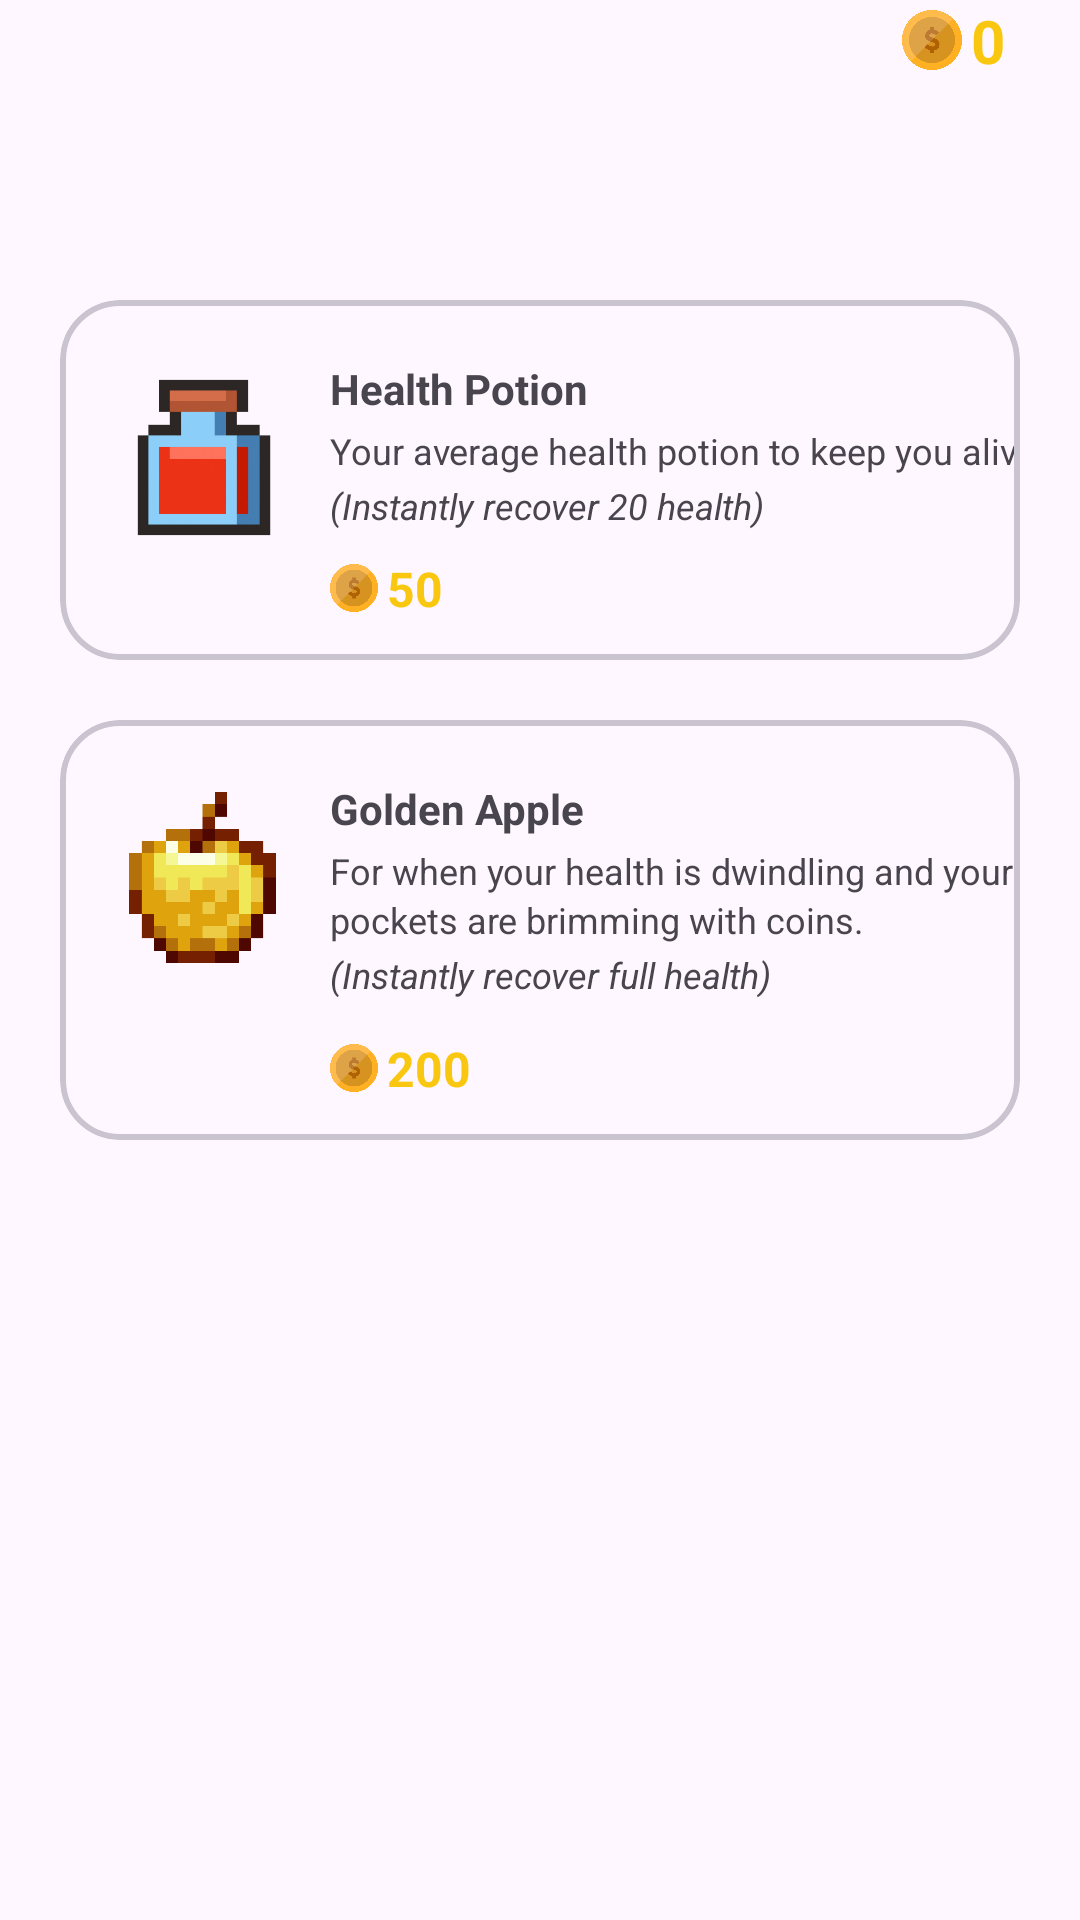

Write the Android layout XML for this screen, with the resource values it uses.
<!-- AndroidManifest.xml: application theme Theme.FitQuest -->
<!-- res/layout/activity_shop.xml -->
<?xml version="1.0" encoding="utf-8"?>
<androidx.constraintlayout.widget.ConstraintLayout xmlns:android="http://schemas.android.com/apk/res/android"
    xmlns:app="http://schemas.android.com/apk/res-auto"
    xmlns:tools="http://schemas.android.com/tools"
    android:layout_width="match_parent"
    android:layout_height="match_parent"
    tools:context=".ShopActivity">

    <androidx.constraintlayout.widget.ConstraintLayout
        android:layout_width="match_parent"
        android:layout_height="match_parent" >

        <LinearLayout
            android:layout_width="wrap_content"
            android:layout_height="wrap_content"
            android:layout_marginEnd="25dp"
            app:layout_constraintEnd_toEndOf="parent"
            app:layout_constraintTop_toTopOf="parent">

            <ImageView
                android:layout_width="20dp"
                android:layout_height="20dp"
                android:layout_gravity="center"
                android:contentDescription="coin"
                android:src="@drawable/coin" />

            <TextView
                android:id="@+id/myCoin_shopScreen"
                android:layout_width="wrap_content"
                android:layout_height="wrap_content"
                android:layout_marginStart="3dp"
                android:text="0"
                android:textColor="@color/yellow"
                android:textSize="20sp"
                android:textStyle="bold" />

        </LinearLayout>

        <com.google.android.material.card.MaterialCardView
            android:id="@+id/healthPotionCardView"
            android:layout_width="match_parent"
            android:layout_height="120dp"
            android:layout_marginStart="20dp"
            android:layout_marginTop="100dp"
            android:layout_marginEnd="20dp"
            app:cardCornerRadius="20dp"
            app:layout_constraintEnd_toEndOf="parent"
            app:layout_constraintStart_toStartOf="parent"
            app:layout_constraintTop_toTopOf="parent"
            app:strokeWidth="2dp">

            <androidx.constraintlayout.widget.ConstraintLayout
                android:layout_width="match_parent"
                android:layout_height="match_parent">

                <ImageView
                    android:id="@+id/imageView2"
                    android:layout_width="65dp"
                    android:layout_height="65dp"
                    android:layout_marginStart="15dp"
                    android:layout_marginTop="20dp"
                    android:contentDescription="health_potion"
                    android:src="@drawable/healing_potion"
                    app:layout_constraintStart_toStartOf="parent"
                    app:layout_constraintTop_toTopOf="parent" />

                <androidx.constraintlayout.widget.ConstraintLayout
                    android:id="@+id/healthPotionFullDescription"
                    android:layout_width="wrap_content"
                    android:layout_height="wrap_content"
                    android:layout_marginStart="10dp"

                    android:layout_marginTop="20dp"
                    app:layout_constraintStart_toEndOf="@+id/imageView2"
                    app:layout_constraintTop_toTopOf="parent">

                    <TextView
                        android:id="@+id/textView3"
                        android:layout_width="wrap_content"
                        android:layout_height="wrap_content"
                        android:text="Health Potion"
                        android:textStyle="bold"
                        app:layout_constraintStart_toStartOf="parent"
                        app:layout_constraintTop_toTopOf="parent" />

                    <TextView
                        android:id="@+id/textView4"
                        android:layout_width="wrap_content"
                        android:layout_height="wrap_content"
                        android:layout_marginTop="3dp"
                        android:text="Your average health potion to keep you alive."
                        android:textSize="12sp"
                        app:layout_constraintStart_toStartOf="parent"
                        app:layout_constraintTop_toBottomOf="@+id/textView3" />

                    <TextView
                        android:id="@+id/textView5"
                        android:layout_width="wrap_content"
                        android:layout_height="wrap_content"
                        android:layout_marginTop="2dp"
                        android:text="(Instantly recover 20 health)"
                        android:textSize="12sp"
                        android:textStyle="italic"
                        app:layout_constraintStart_toStartOf="parent"
                        app:layout_constraintTop_toBottomOf="@+id/textView4" />

                </androidx.constraintlayout.widget.ConstraintLayout>

                <LinearLayout
                    android:layout_width="wrap_content"
                    android:layout_height="wrap_content"
                    android:layout_marginStart="10dp"

                    android:layout_marginBottom="13dp"
                    app:layout_constraintBottom_toBottomOf="parent"
                    app:layout_constraintStart_toEndOf="@+id/imageView2">

                    <ImageView
                        android:layout_width="16dp"
                        android:layout_height="16dp"
                        android:layout_gravity="center"
                        android:contentDescription="coin"
                        android:src="@drawable/coin" />

                    <TextView
                        android:layout_width="wrap_content"
                        android:layout_height="wrap_content"
                        android:layout_marginStart="3dp"
                        android:text="50"
                        android:textColor="@color/yellow"
                        android:textSize="16sp"
                        android:textStyle="bold" />

                </LinearLayout>

            </androidx.constraintlayout.widget.ConstraintLayout>

        </com.google.android.material.card.MaterialCardView>

        <com.google.android.material.card.MaterialCardView
            android:id="@+id/goldenAplleCardView"
            android:layout_width="match_parent"
            android:layout_height="140dp"
            android:layout_marginStart="20dp"

            android:layout_marginTop="20dp"
            android:layout_marginEnd="20dp"
            app:cardCornerRadius="20dp"
            app:layout_constraintEnd_toEndOf="parent"
            app:layout_constraintStart_toStartOf="parent"
            app:layout_constraintTop_toBottomOf="@+id/healthPotionCardView"
            app:strokeWidth="2dp">

            <androidx.constraintlayout.widget.ConstraintLayout
                android:layout_width="match_parent"
                android:layout_height="match_parent">

                <ImageView
                    android:id="@+id/goldenAppleImage"
                    android:layout_width="65dp"
                    android:layout_height="65dp"
                    android:layout_marginStart="15dp"
                    android:layout_marginTop="20dp"
                    android:contentDescription="health_potion"
                    android:src="@drawable/golden_apple"
                    app:layout_constraintStart_toStartOf="parent"
                    app:layout_constraintTop_toTopOf="parent" />

                <androidx.constraintlayout.widget.ConstraintLayout
                    android:id="@+id/goldenAppleFullDescription"
                    android:layout_width="wrap_content"
                    android:layout_height="wrap_content"
                    android:layout_marginStart="10dp"


                    android:layout_marginTop="20dp"
                    app:layout_constraintStart_toEndOf="@+id/goldenAppleImage"
                    app:layout_constraintTop_toTopOf="parent">

                    <TextView
                        android:id="@+id/goldenAppleText"
                        android:layout_width="wrap_content"
                        android:layout_height="wrap_content"
                        android:text="Golden Apple"
                        android:textStyle="bold"
                        app:layout_constraintStart_toStartOf="parent"
                        app:layout_constraintTop_toTopOf="parent" />

                    <TextView
                        android:id="@+id/goldenAppleDescription"
                        android:layout_width="wrap_content"
                        android:layout_height="wrap_content"
                        android:layout_marginTop="3dp"
                        android:text="For when your health is dwindling and your"
                        android:textSize="12sp"
                        app:layout_constraintStart_toStartOf="parent"
                        app:layout_constraintTop_toBottomOf="@+id/goldenAppleText" />

                    <TextView
                        android:id="@+id/goldenAppleDescription2"
                        android:layout_width="wrap_content"
                        android:layout_height="wrap_content"
                        android:text="pockets are brimming with coins."
                        android:textSize="12sp"
                        app:layout_constraintStart_toStartOf="parent"
                        app:layout_constraintTop_toBottomOf="@+id/goldenAppleDescription" />

                    <TextView
                        android:id="@+id/goldenAppleStat"
                        android:layout_width="wrap_content"
                        android:layout_height="wrap_content"
                        android:layout_marginTop="2dp"
                        android:text="(Instantly recover full health)"
                        android:textSize="12sp"
                        android:textStyle="italic"
                        app:layout_constraintStart_toStartOf="parent"
                        app:layout_constraintTop_toBottomOf="@+id/goldenAppleDescription2" />

                </androidx.constraintlayout.widget.ConstraintLayout>

                <LinearLayout
                    android:layout_width="wrap_content"
                    android:layout_height="wrap_content"
                    android:layout_marginStart="10dp"
                    android:layout_marginBottom="13dp"
                    app:layout_constraintBottom_toBottomOf="parent"
                    app:layout_constraintStart_toEndOf="@+id/goldenAppleImage">

                    <ImageView
                        android:layout_width="16dp"
                        android:layout_height="16dp"
                        android:layout_gravity="center"
                        android:contentDescription="coin"
                        android:src="@drawable/coin" />

                    <TextView
                        android:layout_width="wrap_content"
                        android:layout_height="wrap_content"
                        android:layout_marginStart="3dp"
                        android:text="200"
                        android:textColor="@color/yellow"
                        android:textSize="16sp"
                        android:textStyle="bold" />

                </LinearLayout>

            </androidx.constraintlayout.widget.ConstraintLayout>

        </com.google.android.material.card.MaterialCardView>

    </androidx.constraintlayout.widget.ConstraintLayout>

</androidx.constraintlayout.widget.ConstraintLayout>
<!-- resources referenced by this layout -->
<resources>
  <color name="yellow">#fac710</color>
  <!-- drawable coin: png bitmap (drawable, 27363 bytes) -->
  <!-- drawable golden_apple: png bitmap (drawable, 49536 bytes) -->
  <!-- drawable healing_potion: png bitmap (drawable, 11760 bytes) -->
  <style name="Theme.FitQuest" parent="Base.Theme.FitQuest" />
  <style name="Base.Theme.FitQuest" parent="Theme.Material3.DayNight">
  
  
  
          <item name="colorPrimary">@color/white</item>
          <item name="colorPrimaryVariant">@color/white</item>
          <item name="android:windowLightStatusBar">true</item>
      </style>
  <color name="white">#FFFFFFFF</color>
</resources>
